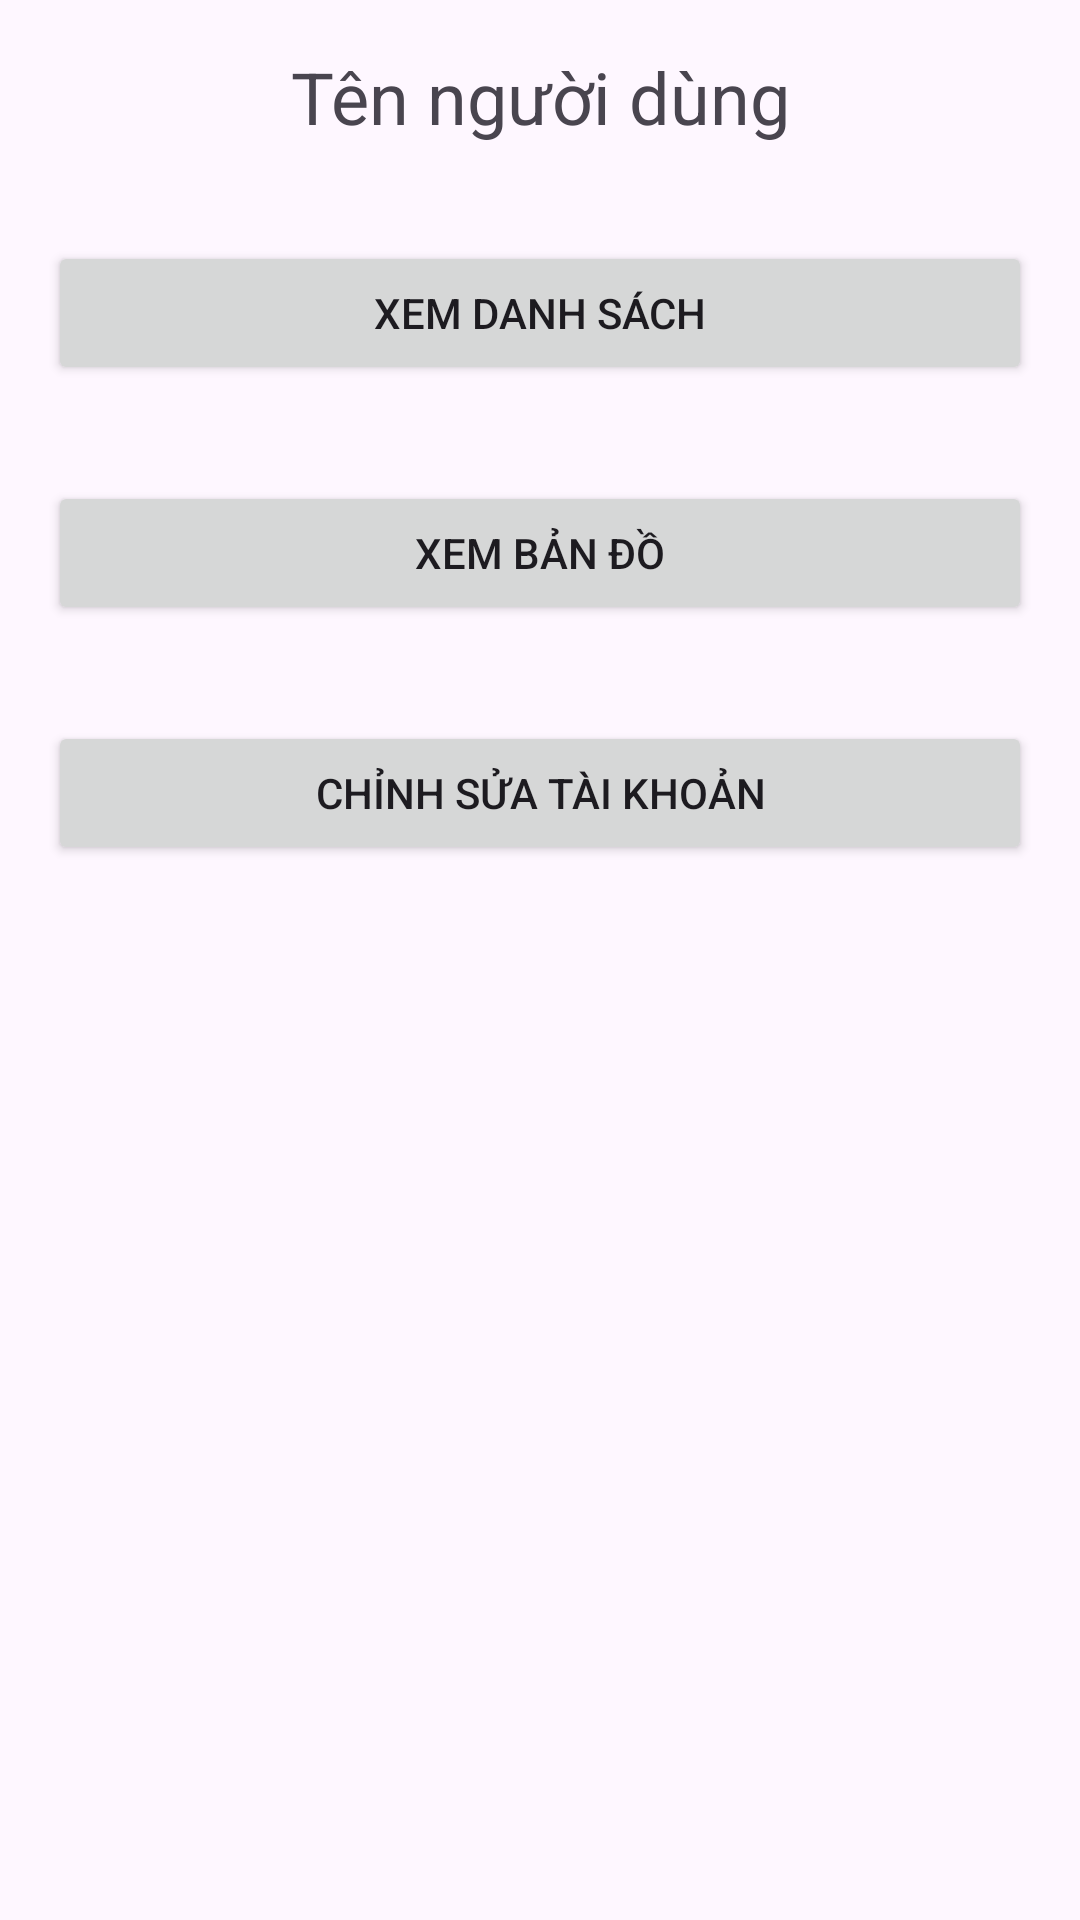

Here is an Android app screen rendered from its layout file. Give the layout XML and the strings, colors and styles it references.
<!-- AndroidManifest.xml: application theme Theme.MainDelivery -->
<!-- res/layout/activity_main_tai_xe.xml -->
<?xml version="1.0" encoding="utf-8"?>
<LinearLayout xmlns:android="http://schemas.android.com/apk/res/android"
    xmlns:app="http://schemas.android.com/apk/res-auto"
    android:layout_width="match_parent"
    android:layout_height="match_parent"
    android:orientation="vertical">

    <TextView
        android:id="@+id/usernameTextView"
        android:layout_width="match_parent"
        android:layout_height="wrap_content"
        android:gravity="center"
        android:textSize="24sp"
        android:padding="16dp"
        android:text="Tên người dùng" />

    <Button
        android:id="@+id/viewListButton"
        android:layout_width="match_parent"
        android:layout_height="wrap_content"
        android:text="Xem danh sách"
        android:layout_margin="16dp" />

    <Button
        android:id="@+id/viewMapButton"
        android:layout_width="match_parent"
        android:layout_height="wrap_content"
        android:text="Xem bản đồ"
        android:layout_margin="16dp" />

    <Button
        android:id="@+id/editAccountButton"
        android:layout_width="match_parent"
        android:layout_height="wrap_content"
        android:text="Chỉnh sửa tài khoản"
        android:layout_margin="16dp" />

</LinearLayout>
<!-- resources referenced by this layout -->
<resources>
  <style name="Theme.MainDelivery" parent="Base.Theme.MainDelivery" />
  <style name="Base.Theme.MainDelivery" parent="Theme.Material3.DayNight.NoActionBar">
          
          
      </style>
</resources>
